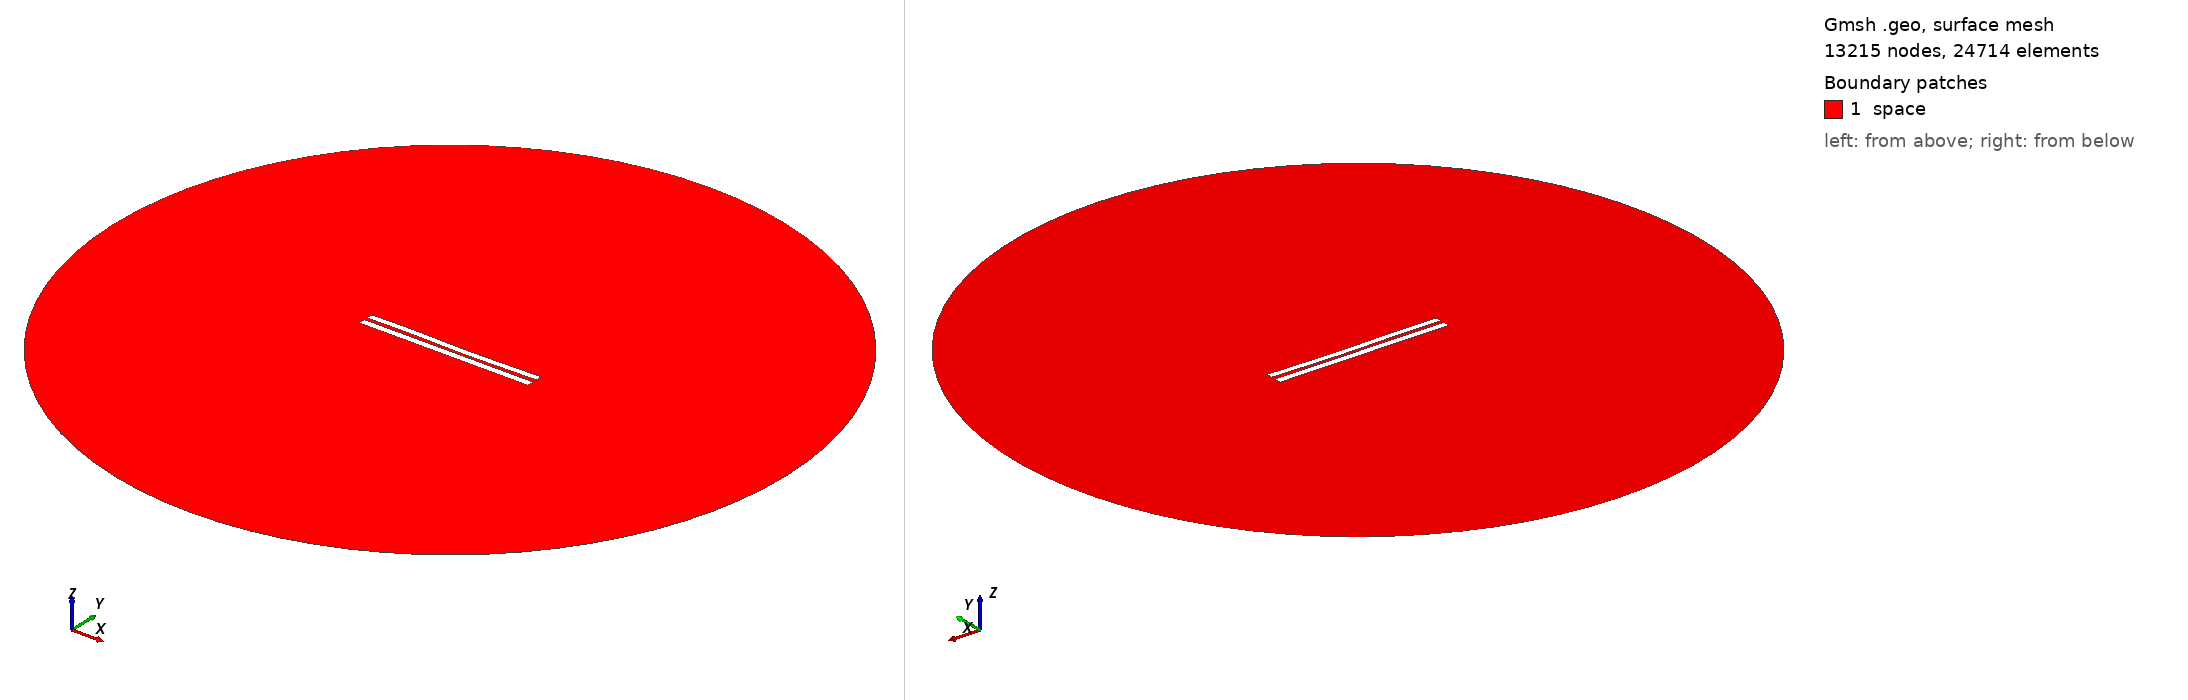

Gmsh geometry script, surface-meshed: 13215 nodes, 24714 surface elements. Boundary patches (legend numbers): 1 space. Left view from above one corner, right view from below the opposite corner. Legend entries are the model's physical surfaces. The drawing asked Gmsh for element sizes between 1% and 20% of the model's largest extent; the script's own settings can give other sizes.

=== 4649.geo (drawn) ===
//---------------------------------------
// Geometry kernel
//---------------------------------------

SetFactory("OpenCASCADE");



//---------------------------------------
// Parameters of the geometry
//---------------------------------------

// Overetch of the upper plate
overetch = 0.125;

// Distance between the plates
distance = 2.0;

// Discretization over the x axis (for the deformation)
nx = 50; 

// Length of the plate
L = 100 - overetch; 

// Number of modes
n = 4; 

// 1st mode coefficient
coeff(1) = 0.0;
beta(1) = 0.596864 * 3.1415926535 / L;

// 2nd mode coefficient
coeff(2) = -0.15;
beta(2) = 1.49418 * 3.1415926535 / L;

// 3rd mode coefficient
coeff(3) = 0.15;
beta(3) = 2.50025 * 3.1415926535 / L;

// 4th mode coefficient
coeff(4) = 0.07499999999999998;
beta(4) = 3.49999 * 3.1415926535 / L;



//---------------------------------------
// Upper plate (deformed rectangle)
//---------------------------------------

// Coordiantes of the upper plate
xmin = -50;
xmax = 50 - overetch;

// Height of the upper plate
yheight = 4 - 2 * overetch;

// Indexes of the points
UpperID[] = {};
LowerID[] = {};
LeftID[] = {};
RightID[] = {};

// Point index
p = 1;

// Horizontal edges
For i In {1:nx}
    x = xmin + (i-1)*(xmax - xmin)/(nx-1);

    y_bottom = distance / 2 + overetch;
    For j In {1:n}
        C = (Cosh(beta(j)*L) + Cos(beta(j)*L)) / (Sinh(beta(j)*L) + Sin(beta(j)*L));
        y_bottom  = y_bottom + coeff(j) * (Cosh(beta(j)*(x+50)) - Cos(beta(j)*(x+50)) - C * (Sinh(beta(j)*(x+50)) - Sin(beta(j)*(x+50))));
    EndFor

    y_top = y_bottom + yheight;

    Point(p) = {x, y_top, 0, 1.0};
    UpperID[i] = p;
    p = p + 1;

    Point(p) = {x, y_bottom, 0, 1.0};
    LowerID[i] = p;
    p = p + 1;
EndFor

// Create point lists
UpperPts[] = {}; LowerPts[] = {};
For i In {1:nx}
  UpperPts[] += {UpperID[i]};
  LowerPts[] += {LowerID[i]};
EndFor

// Build splines
Spline(1) = {UpperPts[]};
Spline(2) = {LowerPts[]};
Line(3) = {LowerPts[nx-1], UpperPts[nx-1]};
Line(4) = {LowerPts[0], UpperPts[0]};

// Build the plane surface
Curve Loop(1) = {2, 3, -1, -4};
Plane Surface(1) = {1};



//---------------------------------------
// Lower plate (rectangle)
//---------------------------------------

// Vertices
Point(1001) = {-50, -1, 0, 1.0};
Point(1002) = { 50, -1, 0, 1.0};
Point(1003) = { 50,  -5, 0, 1.0};
Point(1004) = {-50,  -5, 0, 1.0};

// Edges
Line(5) = {1001, 1002};
Line(6) = {1002, 1003};
Line(7) = {1003, 1004};
Line(8) = {1004, 1001};

// Plane surface
Line Loop(2) = {5, 6, 7, 8};
Plane Surface(2) = {2}; 



//---------------------------------------
// Outer (fictious) boundary
//---------------------------------------

// Points
Point(1005) = {0, 0, 0};       // Center
Point(1006) = {200, 0, 0};     // Start point
Point(1007) = {0, 200, 0};     // 90 degrees
Point(1008) = {-200, 0, 0};    // 180 degrees
Point(1009) = {0, -200, 0};    // 270 degrees

// Circle arcs (each needs start, center, end)
Circle(9) = {1006, 1005, 1007};
Circle(10) = {1007, 1005, 1008};
Circle(11) = {1008, 1005, 1009};
Circle(12) = {1009, 1005, 1006};

// Plane surface for the entire domain
Curve Loop(3) = {9, 10, 11, 12};
Surface(3) = {3};

// Subtract the plates from the whole domain to obtain the actual domain where we want to solve the equations
BooleanDifference{ Surface{3}; Delete; }{ Surface{1}; Surface{2}; Delete; }




//---------------------------------------
// Transfinite Lines/Curves
//---------------------------------------

// Set the number of points on the boundaries
r = 7;

// Plates
Transfinite Curve {1, 2} = 50*r Using Progression 1;
Transfinite Curve {3, 4} = 2*r Using Progression 1;
Transfinite Line {5, 7} = 50*r Using Progression 1;
Transfinite Line {6, 8} = 2*r Using Progression 1;

// Outer boundary
Transfinite Line {9, 10, 11, 12} = 20 Using Progression 1;



//---------------------------------------
// Physical groups
//---------------------------------------                

// Physical curves (boundaries)
Physical Line("force_segment", 10) = {2};
Physical Line("upper_plate", 11) = {1, 3, 4};
Physical Line("lower_plate", 12) = {5, 6, 7, 8};
Physical Line("boundary", 20) = {9, 10, 11, 12};

// Physical Surfaces
Physical Surface("space", 30) = {3};



//---------------------------------------
// 6. Generate the Mesh
//---------------------------------------

// 2D mesh generation
Mesh 2;
